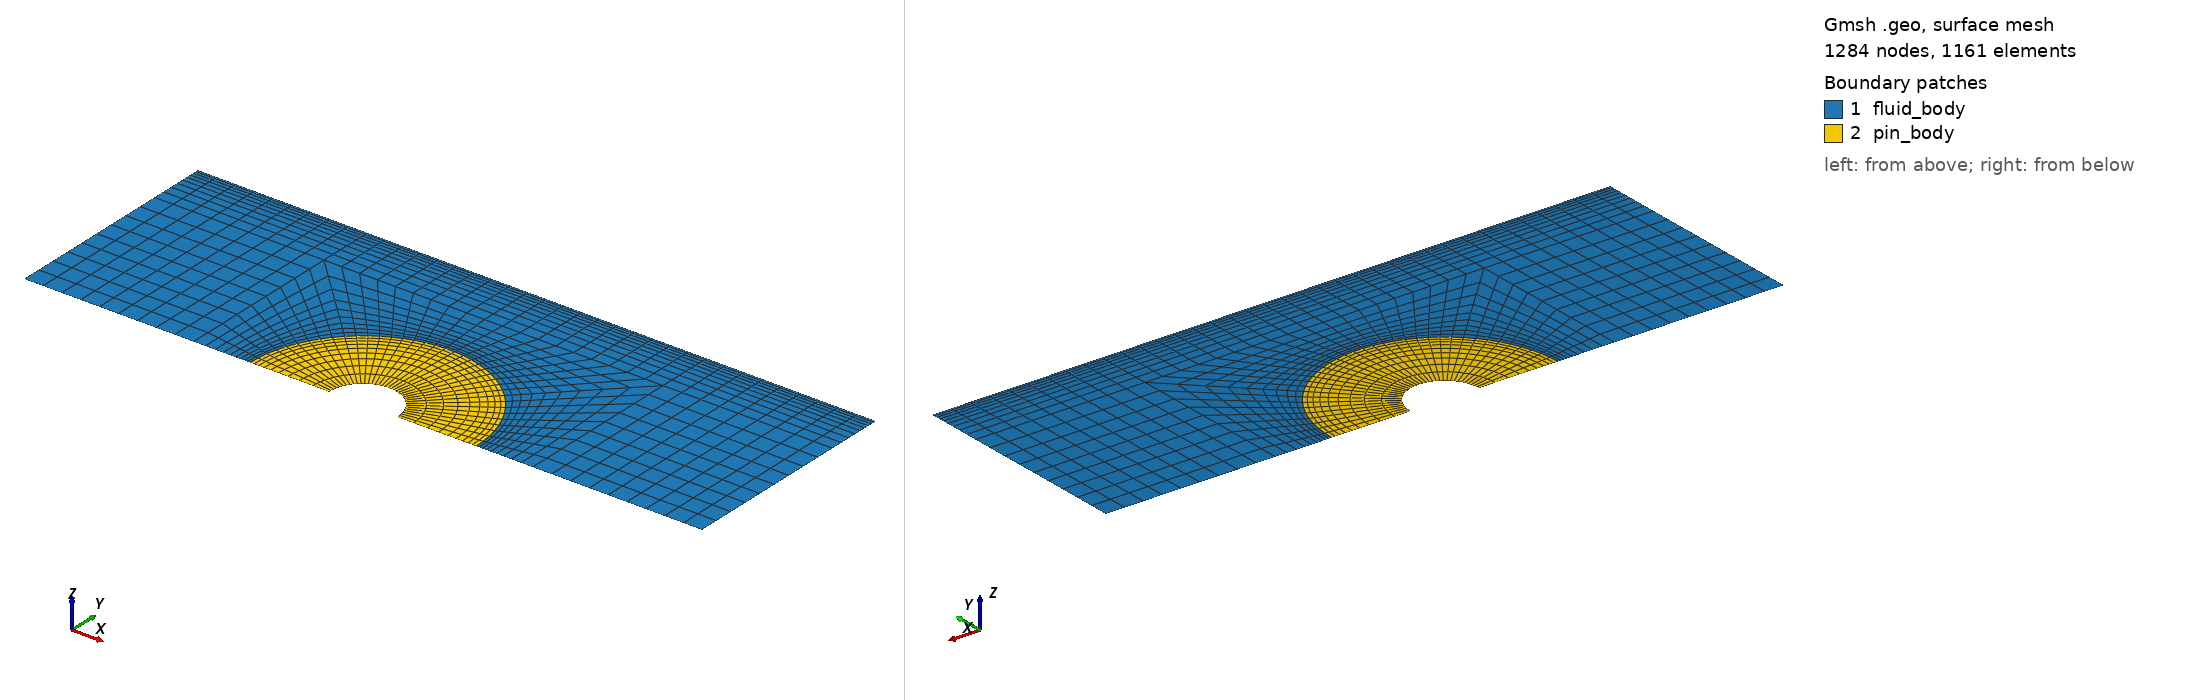

Gmsh geometry script, surface-meshed: 1284 nodes, 1161 surface elements. Boundary patches (legend numbers): 1 fluid_body, 2 pin_body. Left view from above one corner, right view from below the opposite corner. Legend entries are the model's physical surfaces. The drawing asked Gmsh for element sizes between 1% and 20% of the model's largest extent; the script's own settings can give other sizes.

=== 2D-channel-1Pin_fullgeo.geo (drawn) ===
//Kattmann, 13.05.2018, Channel with 1 Pin
//-------------------------------------------------------------------------------------//
//Geometric inputs, ch: channel, Pin center is origin
//ch_height > pin_outer_r + ch_box
ch_height = 2e-3;
//ch_front & ch_back > pin_outer_r + ch_box
ch_front = 3e-3; // front length
ch_back = 3e-3; // back length
ch_box = 0.5e-3; // for extension of pin mesh

pin_outer_r = 1e-3;
pin_inner_r = 0.3e-3;

//Mesh inputs
gridsize = 0.1; // unimportant one everything is structured

//ch_box 
Nch_box = 10;
Rch_box = 1.2;

//upper wall
Nupper_wall = 10;
Rupper_wall = 1.2;

//Pin in radial direction
Npin_radial = 10; // for all pin segments
Rpin_radial = 1.2;
//Pin in circumferential direction
Npin1_circ = 10; 
Npin2_circ = 2*Npin1_circ;
Npin3_circ = Npin1_circ;

//-------------------------------------------------------------------------------------//
//Fluid zone
//Points
Point(1) = {0, 0, 0, gridsize};
Point(2) = {-pin_outer_r, 0, 0, gridsize};
Point(3) = {-pin_outer_r*Cos(45*Pi/180), pin_outer_r*Sin(45*Pi/180), 0, gridsize};
Point(4) = {pin_outer_r*Cos(45*Pi/180), pin_outer_r*Sin(45*Pi/180), 0, gridsize};
Point(5) = {pin_outer_r, 0, 0, gridsize};

Point(6) = {-(pin_outer_r+ch_box), 0, 0, gridsize};
Point(7) = {-(pin_outer_r+ch_box), pin_outer_r+ch_box, 0, gridsize};
Point(8) = {pin_outer_r+ch_box, pin_outer_r+ch_box, 0, gridsize};
Point(9) = {pin_outer_r+ch_box, 0, 0, gridsize};

Point(10) = {-ch_front, 0, 0, gridsize};
Point(11) = {-ch_front, pin_outer_r+ch_box, 0, gridsize};
Point(12) = {-ch_front, ch_height, 0, gridsize};
Point(13) = {-(pin_outer_r+ch_box), ch_height, 0, gridsize};
Point(14) = {(pin_outer_r+ch_box), ch_height, 0, gridsize};
Point(15) = {ch_back, ch_height, 0, gridsize};
Point(16) = {ch_back, pin_outer_r+ch_box, 0, gridsize};
Point(17) = {ch_back, 0, 0, gridsize};

//Lines
Circle(1) = {2, 1, 3};
Circle(2) = {3, 1, 4};
Circle(3) = {4, 1, 5};

Line(4) = {6,2};
Line(5) = {10,6};
Line(6) = {10,11};
Line(7) = {11,12};
Line(8) = {12,13};
Line(9) = {11,7};
Line(10) = {7,13};
Line(11) = {6,7};
Line(12) = {7,3};
Line(13) = {13,14};
Line(14) = {7,8};
Line(15) = {4,8};
Line(16) = {5,9};
Line(17) = {9,8};
Line(18) = {8,14};
Line(19) = {14,15};
Line(20) = {8,16};
Line(21) = {9,17};
Line(22) = {17,16};
Line(23) = {16,15};

//Lineloops and surfaces
Line Loop(1) = {-4, 11, 12, -1};
Plane Surface(1) = {1};

Line Loop(2) = {-2, -12, 14, -15};
Plane Surface(2) = {2};

Line Loop(3) = {-16, -3, 15, -17};
Plane Surface(3) = {3};

Line Loop(4) = {-5, 6, 9, -11};
Plane Surface(4) = {4};

Line Loop(5) = {-9, 7, 8, -10};
Plane Surface(5) = {5};

Line Loop(6) = {-14, 10, 13, -18};
Plane Surface(6) = {6};

Line Loop(7) = {-20, 18, 19, -23};
Plane Surface(7) = {7};

Line Loop(8) = {-21, 17, 20, -22};
Plane Surface(8) = {8};

//make structured mesh with transfinite lines
//ch_box
Transfinite Line{1, 11, 6} = Npin1_circ;
Transfinite Line{2, 14, 13} = Npin2_circ;
Transfinite Line{3, -17, -22} = Npin3_circ;
Transfinite Line{-4, -12, 15, 16} = Nch_box Using Progression Rch_box;
//
Transfinite Line{-7, -10, -18, -23} = Nupper_wall Using Progression Rupper_wall;
Transfinite Line{5, 9, 8} = 10;
Transfinite Line{21, 20, 19} = 10;

Transfinite Surface{1,2,3,4,5,6,7,8};
Recombine Surface{1,2,3,4,5,6,7,8};

//Physical Groups
Physical Line("inlet") = {6, 7};
Physical Line("outlet") = {22, 23};
Physical Line("fluid_top") = {8, 13, 19};
Physical Line("fluid_pin_interface") = {1, 2, 3};
Physical Line("fluid_sym") = {5, 4, 16, 21};
Physical Surface("fluid_body") = {1,2,3,4,5,6,7,8};
//-------------------------------------------------------------------------------------//
//Pin zone
//Points
Point(31) = {0, 0, 0, gridsize};

Point(32) = {-pin_inner_r, 0, 0, gridsize};
Point(33) = {-pin_outer_r, 0, 0, gridsize};
Point(34) = {-pin_outer_r*Cos(45*Pi/180), pin_outer_r*Sin(45*Pi/180), 0, gridsize};
Point(35) = {-pin_inner_r*Cos(45*Pi/180), pin_inner_r*Sin(45*Pi/180), 0, gridsize};

Point(36) = {pin_outer_r*Cos(45*Pi/180), pin_outer_r*Sin(45*Pi/180), 0, gridsize};
Point(37) = {pin_inner_r*Cos(45*Pi/180), pin_inner_r*Sin(45*Pi/180), 0, gridsize};

Point(38) = {pin_outer_r, 0, 0, gridsize};
Point(39) = {pin_inner_r, 0, 0, gridsize};

//Lines
Line(31) = {32, 33};
Circle(32) = {33, 31, 34};
Line(33) = {34, 35};
Circle(34) = {35, 31, 32};

Circle(35) = {34, 31, 36};
Line(36) = {36, 37};
Circle(37) = {37, 31, 35};

Circle(38) = {36, 31, 38};
Line(39) = {38, 39};
Circle(40) = {39, 31, 37};

//Lineloops and surfaces
//segment 1
Line Loop(31) = {31, 32, 33, 34};
Plane Surface(31) = {31};
//segment 2
Line Loop(32) = {37, -33, 35, 36};
Plane Surface(32) = {32};
//segment 3
Line Loop(33) = {39, 40, -36, 38};
Plane Surface(33) = {33};

//make structured mesh with transfinite lines
//segment 1
Transfinite Line{-31, 33} = Npin_radial Using Progression Rpin_radial;
Transfinite Line{32, -34} = Npin1_circ;
Transfinite Surface{31};
Recombine Surface{31};

//segment 2
Transfinite Line{33, 36} = Npin_radial Using Progression Rpin_radial;
Transfinite Line{35, -37} = Npin2_circ;
Transfinite Surface{32};
Recombine Surface{32};

//segement 3
Transfinite Line{36, 39} = Npin_radial Using Progression Rpin_radial;
Transfinite Line{38, -40} = Npin3_circ;
Transfinite Surface{33};
Recombine Surface{33};

//Physical Groups
Physical Line("pin_fluid_interface") = {32, 35, 38};
Physical Line("pin_sym") = {31, 39};
Physical Line("pin_inner") = {34, 36, 40};
Physical Surface("pin_body") = {31, 32, 33};
